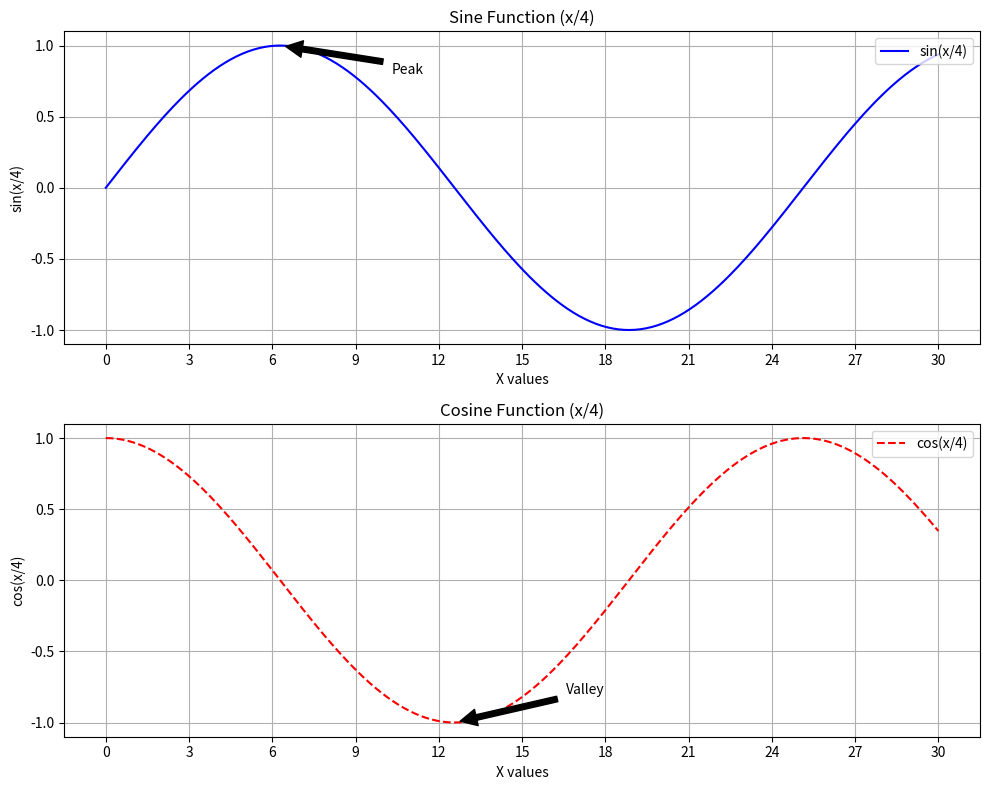

Source code (Python):
import matplotlib.pyplot as plt
import numpy as np
x = np.linspace(0, 30, 300)
wave1 = np.sin(x / 4)
wave2 = np.cos(x / 4)
fig, (plot1, plot2) = plt.subplots(2, 1, figsize=(10, 8))
plot1.plot(x, wave1, label='sin(x/4)', color='blue', linestyle='-')
plot1.set_title('Sine Function (x/4)')
plot1.set_xlabel('X values')
plot1.set_ylabel('sin(x/4)')
plot1.grid(True)
plot1.legend(loc='upper right')
plot1.set_xticks(np.arange(0, 31, 3))
plot1.set_yticks(np.arange(-1, 1.5, 0.5))
plot1.set_xticklabels([f'{i}' for i in range(0, 31, 3)])
plot1.set_yticklabels([f'{i:.1f}' for i in np.arange(-1, 1.5, 0.5)])
plot1.annotate('Peak', xy=(2*np.pi, 1), xytext=(2*np.pi + 4, 0.8), arrowprops=dict(facecolor='black', shrink=0.05))
plot2.plot(x, wave2, label='cos(x/4)', color='red', linestyle='--')
plot2.set_title('Cosine Function (x/4)')
plot2.set_xlabel('X values')
plot2.set_ylabel('cos(x/4)')
plot2.grid(True)
plot2.legend(loc='upper right')
plot2.set_xticks(np.arange(0, 31, 3))
plot2.set_yticks(np.arange(-1, 1.5, 0.5))
plot2.set_xticklabels([f'{i}' for i in range(0, 31, 3)])
plot2.set_yticklabels([f'{i:.1f}' for i in np.arange(-1, 1.5, 0.5)])
plot2.annotate('Valley', xy=(4*np.pi, -1), xytext=(4*np.pi + 4, -0.8), arrowprops=dict(facecolor='black', shrink=0.05))
plt.tight_layout()
plt.savefig('wave_plot.png')
plt.show()
